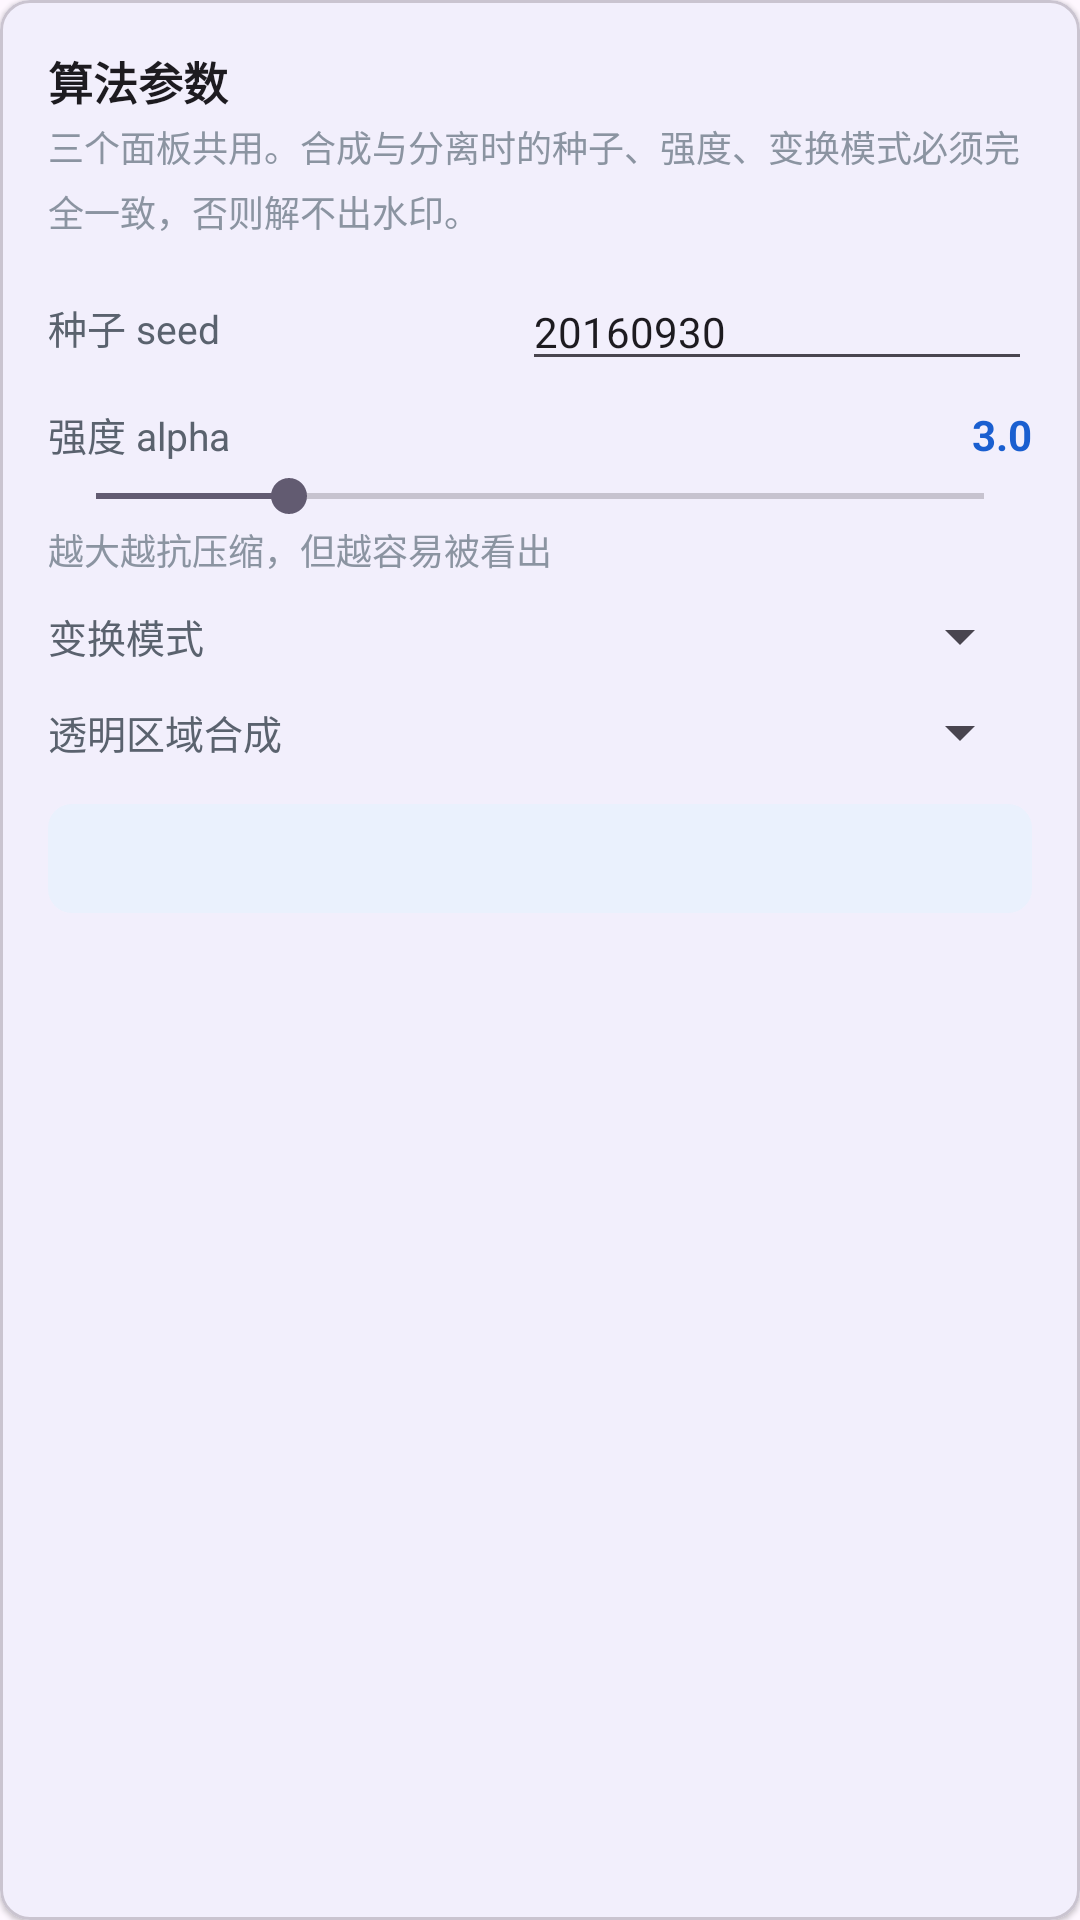

This screen was rendered from an Android layout file. Write that file and the resources it references.
<!-- AndroidManifest.xml: application theme Theme.BlindWatermark -->
<!-- res/layout/part_options.xml -->
<?xml version="1.0" encoding="utf-8"?>
<com.google.android.material.card.MaterialCardView xmlns:android="http://schemas.android.com/apk/res/android"
    xmlns:app="http://schemas.android.com/apk/res-auto"
    android:layout_width="match_parent"
    android:layout_height="wrap_content"
    app:cardCornerRadius="10dp"
    app:cardElevation="1dp">

    <LinearLayout
        android:layout_width="match_parent"
        android:layout_height="wrap_content"
        android:orientation="vertical"
        android:padding="16dp">

        <TextView
            style="@style/CardTitle"
            android:layout_width="match_parent"
            android:layout_height="wrap_content"
            android:text="@string/opt_title" />

        <TextView
            style="@style/CardHint"
            android:layout_width="match_parent"
            android:layout_height="wrap_content"
            android:layout_marginTop="2dp"
            android:text="@string/opt_hint" />

        
        <LinearLayout
            android:layout_width="match_parent"
            android:layout_height="wrap_content"
            android:layout_marginTop="12dp"
            android:gravity="center_vertical"
            android:orientation="horizontal">

            <TextView
                style="@style/FieldLabel"
                android:layout_width="0dp"
                android:layout_height="wrap_content"
                android:layout_weight="1"
                android:text="@string/opt_seed" />

            <EditText
                android:id="@+id/optSeed"
                android:layout_width="170dp"
                android:layout_height="wrap_content"
                android:importantForAutofill="no"
                android:inputType="number"
                android:maxLines="1"
                android:text="20160930"
                android:textSize="14sp" />
        </LinearLayout>

        
        <LinearLayout
            android:layout_width="match_parent"
            android:layout_height="wrap_content"
            android:layout_marginTop="8dp"
            android:orientation="vertical">

            <LinearLayout
                android:layout_width="match_parent"
                android:layout_height="wrap_content"
                android:orientation="horizontal">

                <TextView
                    style="@style/FieldLabel"
                    android:layout_width="0dp"
                    android:layout_height="wrap_content"
                    android:layout_weight="1"
                    android:text="@string/opt_alpha" />

                <TextView
                    android:id="@+id/optAlphaVal"
                    android:layout_width="wrap_content"
                    android:layout_height="wrap_content"
                    android:text="3.0"
                    android:textColor="@color/brand"
                    android:textSize="14sp"
                    android:textStyle="bold" />
            </LinearLayout>

            <SeekBar
                android:id="@+id/optAlpha"
                android:layout_width="match_parent"
                android:layout_height="wrap_content"
                android:layout_marginTop="2dp"
                android:max="23"
                android:progress="5" />

            <TextView
                style="@style/CardHint"
                android:layout_width="match_parent"
                android:layout_height="wrap_content"
                android:text="@string/opt_alpha_tip" />
        </LinearLayout>

        
        <LinearLayout
            android:layout_width="match_parent"
            android:layout_height="wrap_content"
            android:layout_marginTop="8dp"
            android:gravity="center_vertical"
            android:orientation="horizontal">

            <TextView
                style="@style/FieldLabel"
                android:layout_width="0dp"
                android:layout_height="wrap_content"
                android:layout_weight="1"
                android:text="@string/opt_mode" />

            <Spinner
                android:id="@+id/optMode"
                android:layout_width="210dp"
                android:layout_height="wrap_content" />
        </LinearLayout>

        
        <LinearLayout
            android:layout_width="match_parent"
            android:layout_height="wrap_content"
            android:layout_marginTop="8dp"
            android:gravity="center_vertical"
            android:orientation="horizontal">

            <TextView
                style="@style/FieldLabel"
                android:layout_width="0dp"
                android:layout_height="wrap_content"
                android:layout_weight="1"
                android:text="@string/opt_backdrop" />

            <Spinner
                android:id="@+id/optBackdrop"
                android:layout_width="210dp"
                android:layout_height="wrap_content" />
        </LinearLayout>

        <TextView
            android:id="@+id/modeNote"
            android:layout_width="match_parent"
            android:layout_height="wrap_content"
            android:layout_marginTop="12dp"
            android:background="@drawable/bg_note"
            android:lineSpacingMultiplier="1.3"
            android:padding="10dp"
            android:textColor="@color/brand_dark"
            android:textSize="12sp" />

    </LinearLayout>
</com.google.android.material.card.MaterialCardView>
<!-- resources referenced by this layout -->
<resources>
  <color name="brand">#1A5FD0</color>
  <color name="brand_dark">#154FB0</color>
  <!-- drawable bg_note (drawable) -->
  <?xml version="1.0" encoding="utf-8"?>
  <shape xmlns:android="http://schemas.android.com/apk/res/android"
      android:shape="rectangle">
      <solid android:color="@color/brand_soft" />
      <corners android:radius="8dp" />
  </shape>
  <string name="opt_alpha">强度 alpha</string>
  <string name="opt_alpha_tip">越大越抗压缩，但越容易被看出</string>
  <string name="opt_backdrop">透明区域合成</string>
  <string name="opt_hint">三个面板共用。合成与分离时的种子、强度、变换模式必须完全一致，否则解不出水印。</string>
  <string name="opt_mode">变换模式</string>
  <string name="opt_seed">种子 seed</string>
  <string name="opt_title">算法参数</string>
  <style name="CardHint">
          <item name="android:textSize">12sp</item>
          <item name="android:textColor">@color/text_faint</item>
          <item name="android:lineSpacingMultiplier">1.25</item>
      </style>
  <style name="CardTitle">
          <item name="android:textSize">15sp</item>
          <item name="android:textStyle">bold</item>
          <item name="android:textColor">?attr/colorOnSurface</item>
      </style>
  <style name="FieldLabel">
          <item name="android:textSize">13sp</item>
          <item name="android:textColor">@color/text_dim</item>
      </style>
  <style name="Theme.BlindWatermark" parent="Theme.Material3.DayNight.NoActionBar">
          <item name="colorPrimary">@color/brand</item>
          <item name="colorOnPrimary">@color/white</item>
          <item name="colorPrimaryContainer">@color/brand_soft</item>
          <item name="colorOnPrimaryContainer">@color/brand_dark</item>
      </style>
  <color name="brand_soft">#EAF1FD</color>
  <color name="text_faint">#8B94A1</color>
  <color name="text_dim">#5A626E</color>
  <color name="white">#FFFFFF</color>
</resources>
